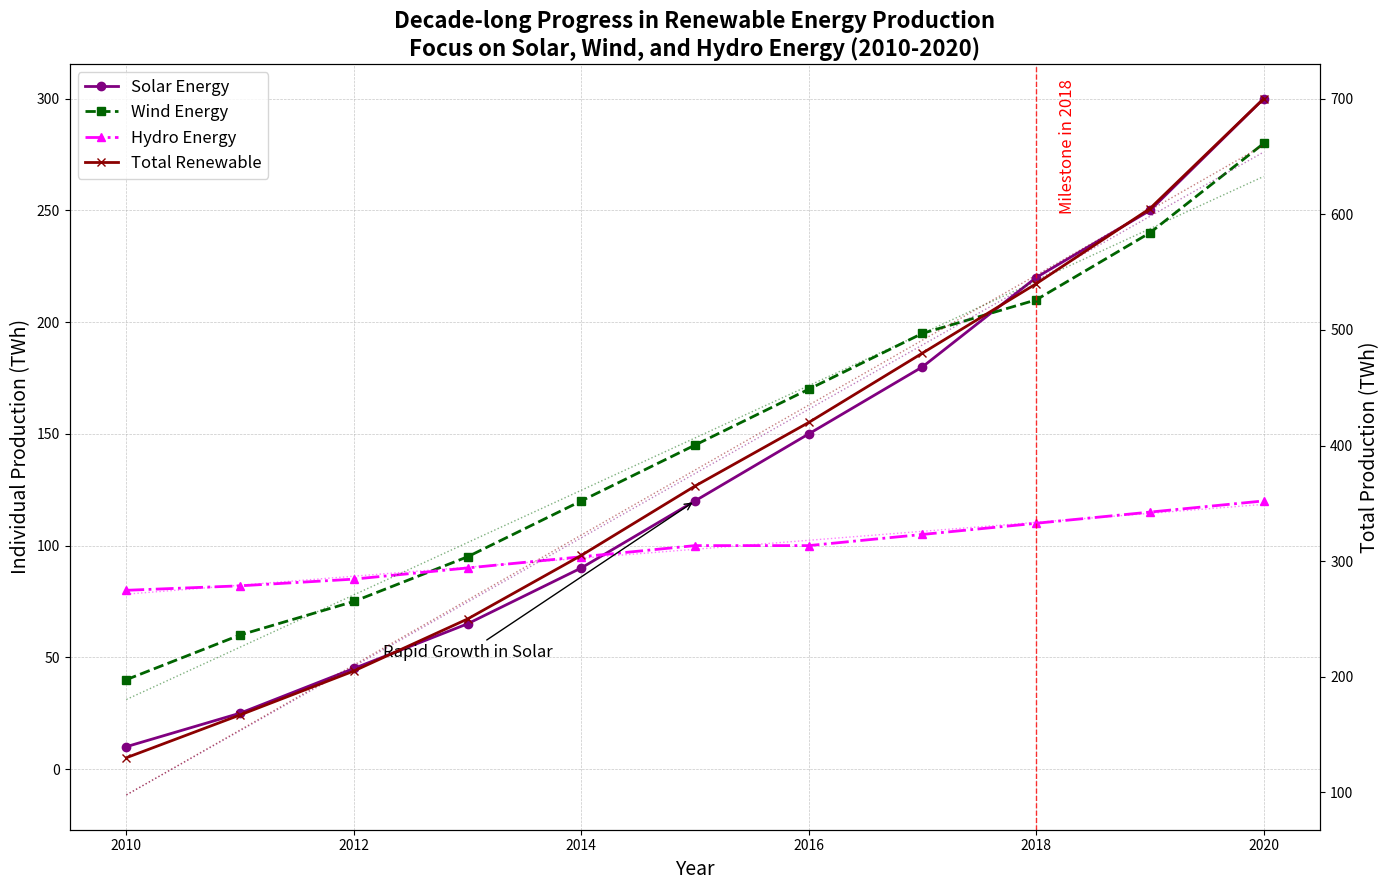

The matplotlib source for this figure:
import matplotlib.pyplot as plt
import numpy as np

years = np.arange(2010, 2021)
solar_energy = [10, 25, 45, 65, 90, 120, 150, 180, 220, 250, 300]
wind_energy = [40, 60, 75, 95, 120, 145, 170, 195, 210, 240, 280]
hydro_energy = [80, 82, 85, 90, 95, 100, 100, 105, 110, 115, 120]

total_renewable = [s + w + h for s, w, h in zip(solar_energy, wind_energy, hydro_energy)]

fig, ax1 = plt.subplots(figsize=(14, 9))

ax1.plot(years, solar_energy, color='purple', linestyle='-', linewidth=2, marker='o', label='Solar Energy')
ax1.plot(years, wind_energy, color='darkgreen', linestyle='--', linewidth=2, marker='s', label='Wind Energy')
ax1.plot(years, hydro_energy, color='magenta', linestyle='-.', linewidth=2, marker='^', label='Hydro Energy')

ax1.grid(True, linestyle='--', linewidth=0.5, alpha=0.7)

ax2 = ax1.twinx()
ax2.plot(years, total_renewable, color='darkred', linestyle='-', linewidth=2, marker='x', label='Total Renewable')

ax1.set_title('Decade-long Progress in Renewable Energy Production\nFocus on Solar, Wind, and Hydro Energy (2010-2020)', fontsize=16, weight='bold')
ax1.set_xlabel('Year', fontsize=14)
ax1.set_ylabel('Individual Production (TWh)', fontsize=14, color='black')
ax2.set_ylabel('Total Production (TWh)', fontsize=14, color='black')

z_solar = np.polyfit(years, solar_energy, 1)
p_solar = np.poly1d(z_solar)
ax1.plot(years, p_solar(years), color='purple', linestyle=':', alpha=0.5, linewidth=1)

z_wind = np.polyfit(years, wind_energy, 1)
p_wind = np.poly1d(z_wind)
ax1.plot(years, p_wind(years), color='darkgreen', linestyle=':', alpha=0.5, linewidth=1)

z_hydro = np.polyfit(years, hydro_energy, 1)
p_hydro = np.poly1d(z_hydro)
ax1.plot(years, p_hydro(years), color='magenta', linestyle=':', alpha=0.5, linewidth=1)

z_total = np.polyfit(years, total_renewable, 1)
p_total = np.poly1d(z_total)
ax2.plot(years, p_total(years), color='darkred', linestyle=':', alpha=0.5, linewidth=1)

ax1.annotate('Rapid Growth in Solar', xy=(2015, solar_energy[5]), xytext=(2013, 50),
             arrowprops=dict(facecolor='purple', arrowstyle='->'),
             fontsize=12, ha='center')

highlight_year = 2018
ax1.axvline(x=highlight_year, color='red', linestyle='--', linewidth=1, alpha=0.8)
ax1.text(highlight_year + 0.2, 250, 'Milestone in 2018', color='red', fontsize=12, rotation=90)

lines, labels = ax1.get_legend_handles_labels()
lines2, labels2 = ax2.get_legend_handles_labels()
ax1.legend(lines + lines2, labels + labels2, loc='upper left', fontsize=12)

plt.tight_layout()
plt.show()